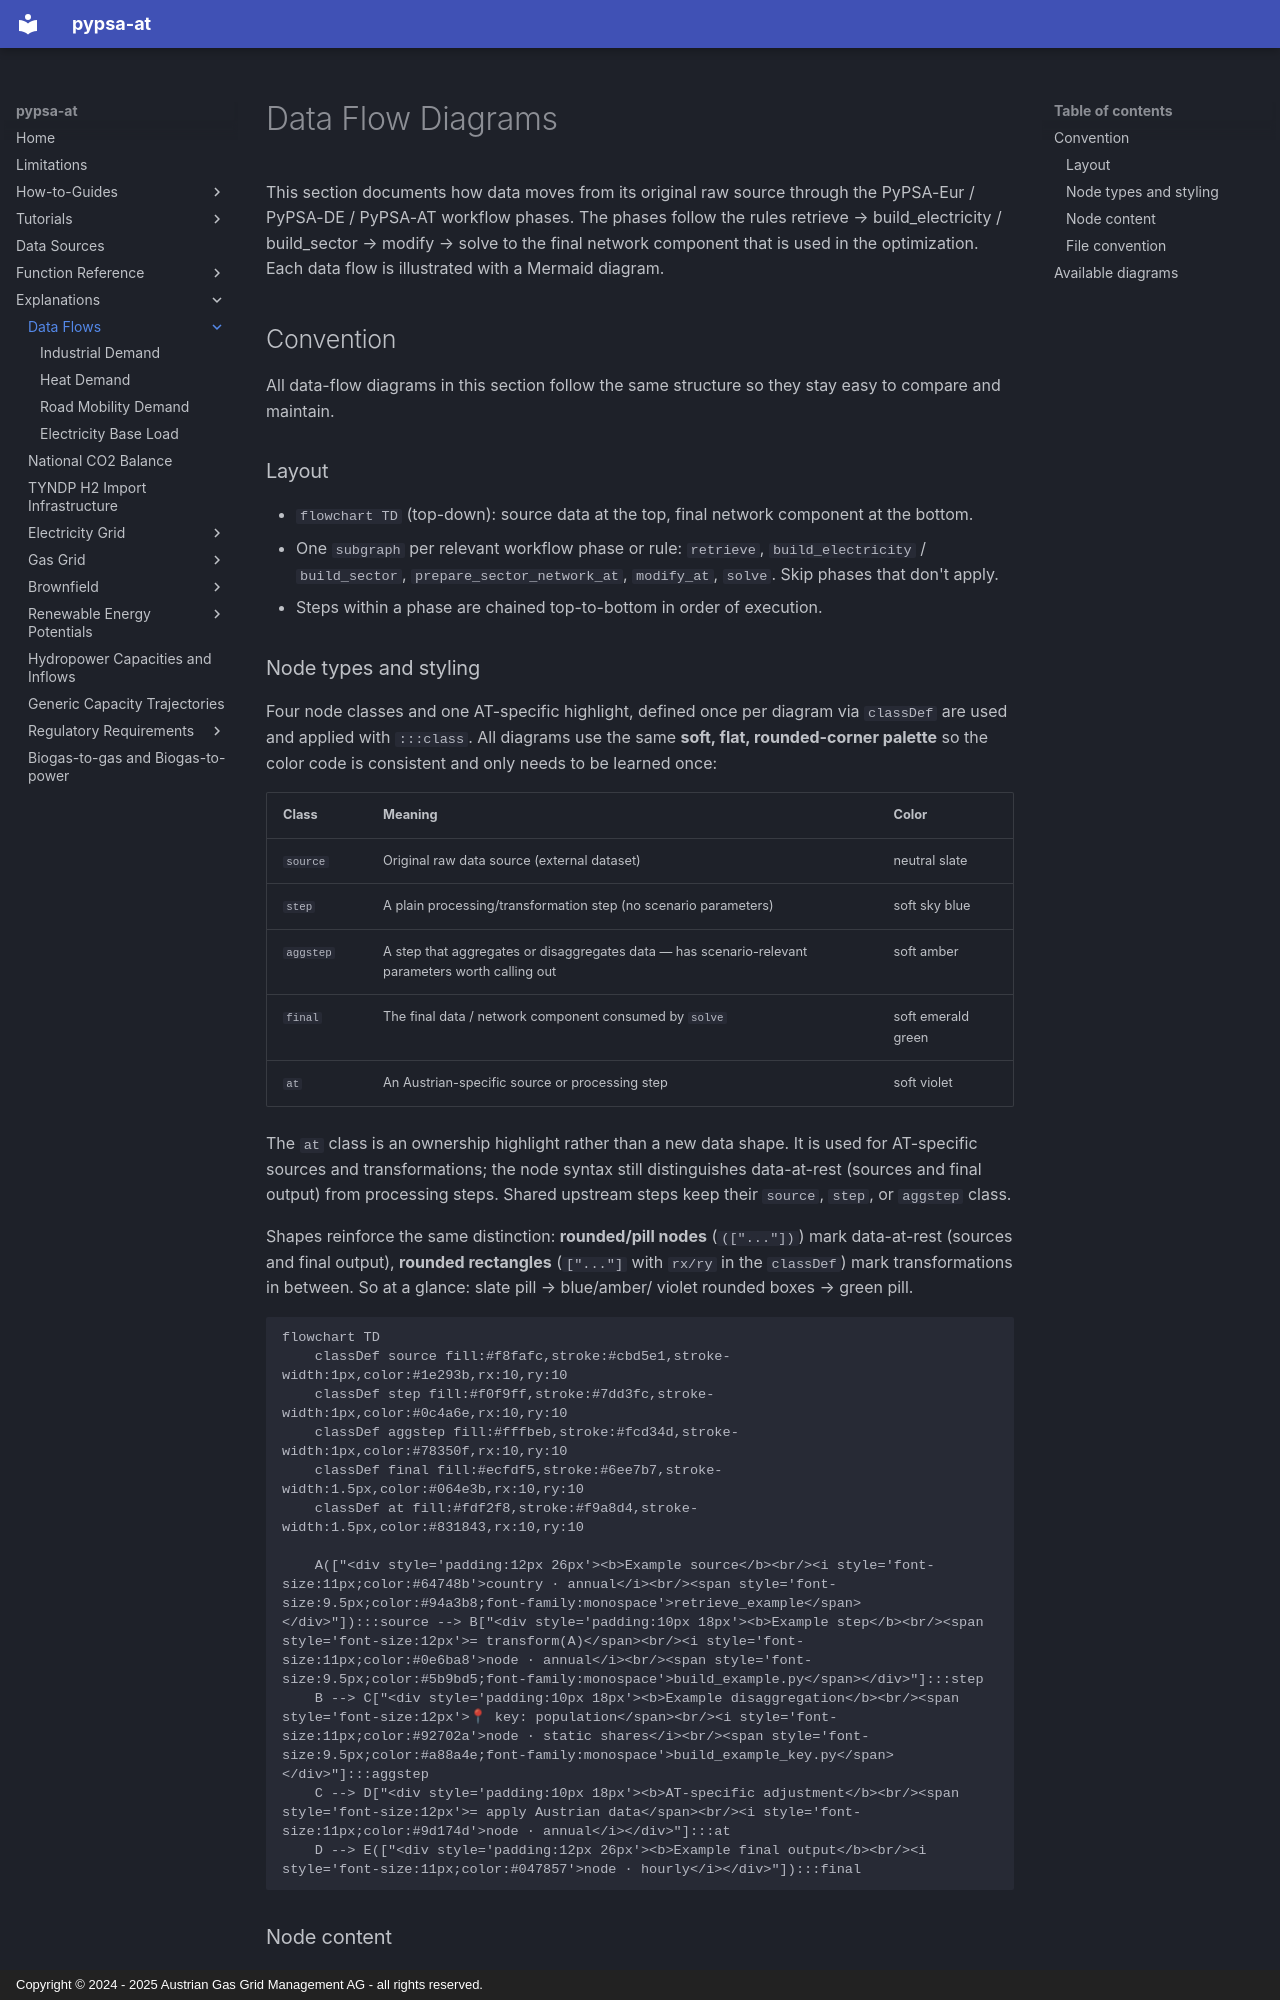

repository: AGGM-AG/pypsa-at · page: explanations/data-flows/index.html · generator: mkdocs · copyright: Copyright © 2024 - 2025 Austrian Gas Grid Management AG - all rights reserved.

# Data Flow Diagrams

This section documents how data moves from its original raw source through the
PyPSA-Eur / PyPSA-DE / PyPSA-AT workflow phases. The phases follow the rules
retrieve → build_electricity / build_sector → modify → solve to the final network
component that is used in the optimization. Each data flow is illustrated with a
Mermaid diagram.


## Convention

All data-flow diagrams in this section follow the same structure so they stay easy to
compare and maintain.

### Layout

- `flowchart TD` (top-down): source data at the top, final network component at the bottom.
- One `subgraph` per relevant workflow phase or rule: `retrieve`, `build_electricity` /
  `build_sector`, `prepare_sector_network_at`, `modify_at`, `solve`. Skip phases that
  don't apply.
- Steps within a phase are chained top-to-bottom in order of execution.

### Node types and styling

Four node classes and one AT-specific highlight, defined once per diagram via `classDef` are used
and applied with `:::class`. All diagrams use the same **soft, flat, rounded-corner palette**
so the color code is consistent and only needs to be learned once:

| Class       | Meaning                                                       | Color                  |
|-------------|----------------------------------------------------------------|------------------------|
| `source`    | Original raw data source (external dataset)                   | neutral slate          |
| `step`      | A plain processing/transformation step (no scenario parameters) | soft sky blue          |
| `aggstep`   | A step that aggregates or disaggregates data — has scenario-relevant parameters worth calling out | soft amber |
| `final`     | The final data / network component consumed by `solve`         | soft emerald green     |
| `at`        | An Austrian-specific source or processing step                 | soft violet            |

The `at` class is an ownership highlight rather than a new data shape. It is used for
AT-specific sources and transformations; the node syntax still distinguishes data-at-rest
(sources and final output) from processing steps. Shared upstream steps keep their 
`source`, `step`, or `aggstep` class.

Shapes reinforce the same distinction: **rounded/pill nodes** (`(["..."])`) mark
data-at-rest (sources and final output), **rounded rectangles** (`["..."]` with `rx/ry` in
the `classDef`) mark transformations in between. So at a glance: slate pill → blue/amber/
violet rounded boxes → green pill.


```mermaid
flowchart TD
    classDef source fill:#f8fafc,stroke:#cbd5e1,stroke-width:1px,color:#1e293b,rx:10,ry:10
    classDef step fill:#f0f9ff,stroke:#7dd3fc,stroke-width:1px,color:#0c4a6e,rx:10,ry:10
    classDef aggstep fill:#fffbeb,stroke:#fcd34d,stroke-width:1px,color:#78350f,rx:10,ry:10
    classDef final fill:#ecfdf5,stroke:#6ee7b7,stroke-width:1.5px,color:#064e3b,rx:10,ry:10
    classDef at fill:#fdf2f8,stroke:#f9a8d4,stroke-width:1.5px,color:#831843,rx:10,ry:10

    A(["<div style='padding:12px 26px'><b>Example source</b><br/><i style='font-size:11px;color:#64748b'>country · annual</i><br/><span style='font-size:9.5px;color:#94a3b8;font-family:monospace'>retrieve_example</span></div>"]):::source --> B["<div style='padding:10px 18px'><b>Example step</b><br/><span style='font-size:12px'>= transform(A)</span><br/><i style='font-size:11px;color:#0e6ba8'>node · annual</i><br/><span style='font-size:9.5px;color:#5b9bd5;font-family:monospace'>build_example.py</span></div>"]:::step
    B --> C["<div style='padding:10px 18px'><b>Example disaggregation</b><br/><span style='font-size:12px'>📍 key: population</span><br/><i style='font-size:11px;color:#92702a'>node · static shares</i><br/><span style='font-size:9.5px;color:#a88a4e;font-family:monospace'>build_example_key.py</span></div>"]:::aggstep
    C --> D["<div style='padding:10px 18px'><b>AT-specific adjustment</b><br/><span style='font-size:12px'>= apply Austrian data</span><br/><i style='font-size:11px;color:#9d174d'>node · annual</i></div>"]:::at
    D --> E(["<div style='padding:12px 26px'><b>Example final output</b><br/><i style='font-size:11px;color:#047857'>node · hourly</i></div>"]):::final
```
